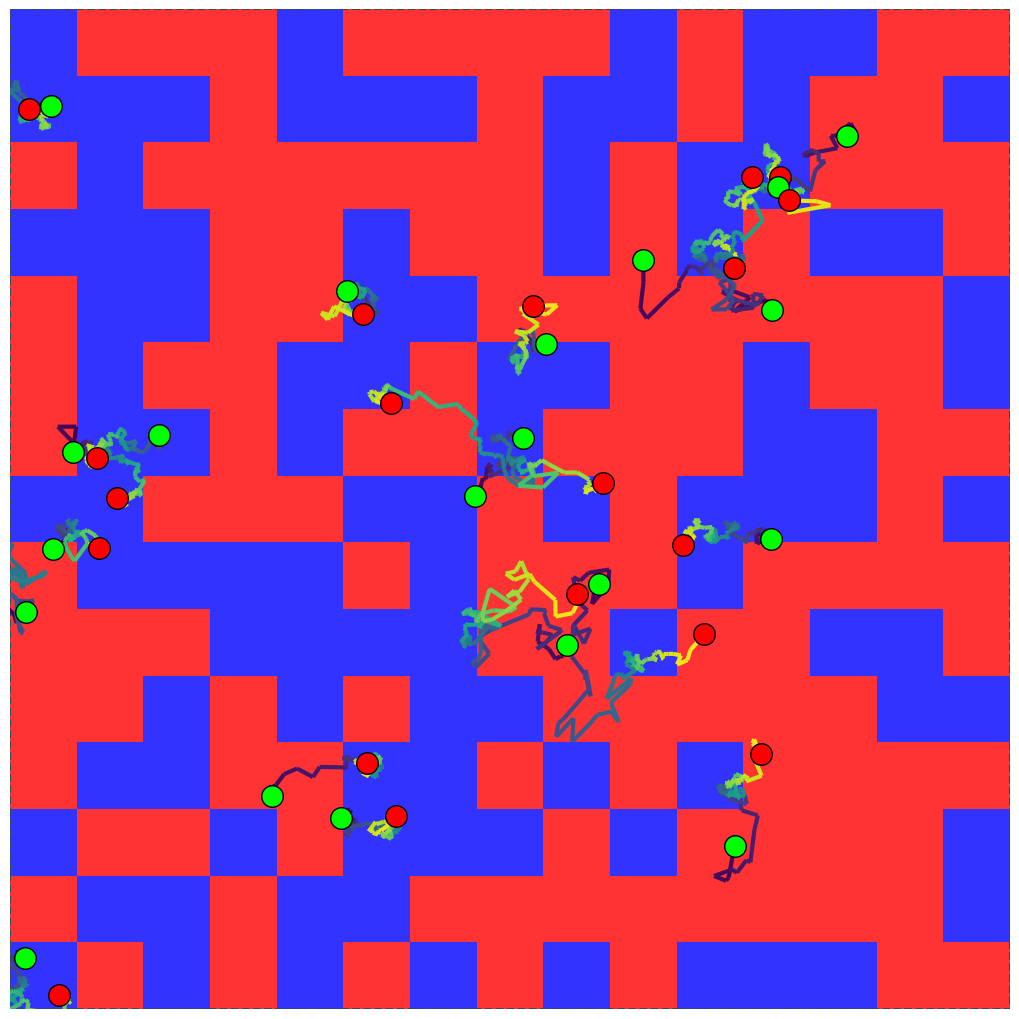

The script that saved this image:
# -*- coding: utf-8 -*-
import matplotlib.pyplot as plt
import numpy as np
import random
from math import ceil
from matplotlib.patches import Rectangle
from matplotlib.collections import LineCollection

# ================= 参数设置 =================
square_size = 1500  # 单位 nm
grid_bin = 15
slow_region_fraction = 0.44
D1_um = 0.2
D2_um = 2.5
time_interval = 0.006
steps = 100
N_track = 20  # 模拟轨迹数量

D1 = D1_um * 1e6  # nm²/s
D2 = D2_um * 1e6
t = time_interval / steps
square_size_half = square_size / 2

# 每个网格大小
cell_size = square_size / grid_bin

# 随机生成 slow 区索引
all_indices = [(i, j) for i in range(grid_bin) for j in range(grid_bin)]
num_slow = int(slow_region_fraction * len(all_indices))
slow_indices = set(random.sample(all_indices, num_slow))

# 判断函数
def is_in_slow_region(point):
    x, y = point
    i = int((x + square_size_half) // cell_size)
    j = int((y + square_size_half) // cell_size)
    return (i, j) in slow_indices if 0 <= i < grid_bin and 0 <= j < grid_bin else False

# ================= 可视化开始 =================
fig, ax = plt.subplots()

# 绘制边框
boundary = Rectangle((-square_size_half, -square_size_half), 
                     square_size, square_size, linewidth=1.5,
                     linestyle='--', edgecolor='#2F4F4F', 
                     facecolor='none', zorder=1)
ax.add_patch(boundary)

# 绘制网格背景
for i in range(grid_bin):
    for j in range(grid_bin):
        x0 = -square_size_half + i * cell_size
        y0 = -square_size_half + j * cell_size
        color = 'blue' if (i, j) in slow_indices else 'red'
        rect = Rectangle((x0, y0), cell_size, cell_size, facecolor=color,
                         edgecolor='none', alpha=0.8, zorder=0)
        ax.add_patch(rect)

# ================= 绘制 N_track 条轨迹 =================
for _ in range(N_track):
    trajectory_start = np.random.uniform(-square_size_half, square_size_half, 2)
    trajectory_current = trajectory_start.copy()
    trajectory_array = np.zeros((steps + 1, 2))
    trajectory_array[0] = trajectory_start

    for i in range(1, steps + 1):
        D = D1 if is_in_slow_region(trajectory_current) else D2
        sigma = np.sqrt(2 * D * t)
        trajectory_array[i] = trajectory_current + np.random.normal(0, sigma, 2)
        trajectory_current = trajectory_array[i]

    x, y = trajectory_array.T
    points = np.array([x, y]).T.reshape(-1, 1, 2)
    segments = np.concatenate([points[:-1], points[1:]], axis=1)
    lc = LineCollection(segments, cmap='viridis', norm=plt.Normalize(0, steps), linewidth=3)
    lc.set_array(np.linspace(0, steps, len(segments)))
    ax.add_collection(lc)

    ax.scatter(x[0], y[0], s=240, color='lime', edgecolor='black', zorder=3)
    ax.scatter(x[-1], y[-1], s=240, color='red', edgecolor='black', zorder=3)

# 设置比例、坐标轴、图框
ax.set_aspect('equal')
ax.set_xlim(-square_size_half, square_size_half)
ax.set_ylim(-square_size_half, square_size_half)
ax.set_xticks([]), ax.set_yticks([])
ax.set_xticklabels([]), ax.set_yticklabels([])
for spine in ax.spines.values():
    spine.set_visible(False)

# 图像尺寸匹配区域大小
fig.set_size_inches(square_size / 150, square_size / 150)
plt.tight_layout(pad=0)
plt.show()
